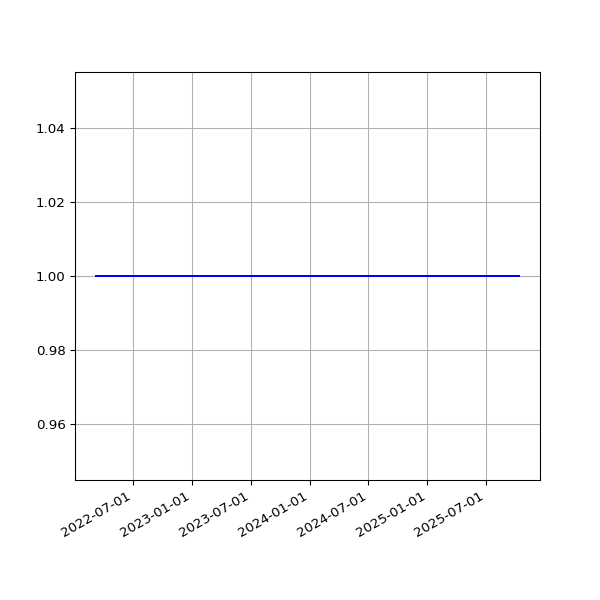

Data behind this chart, as committed beside it:
date, value
2022-03-08T01:08:00Z, 1
2022-03-09T01:10:01Z, 1
2022-03-10T01:16:23Z, 1
2022-03-11T01:16:55Z, 1
2022-03-12T01:10:08Z, 1
2022-03-13T01:12:34Z, 1
2022-03-14T01:13:04Z, 1
2022-03-15T01:16:19Z, 1
2022-03-16T01:15:40Z, 1
2022-03-17T01:16:12Z, 1
2022-03-17T21:34:43Z, 1
2022-03-19T01:00:40Z, 1
2022-03-20T01:04:54Z, 1
2022-03-21T01:00:13Z, 1
2022-03-23T01:05:31Z, 1
2022-03-24T01:04:29Z, 1
2022-03-25T01:05:05Z, 1
2022-03-26T01:08:33Z, 1
2022-03-27T01:05:42Z, 1
2022-03-28T01:01:52Z, 1
2022-03-29T01:07:32Z, 1
2022-03-30T01:12:24Z, 1
2022-03-31T01:09:57Z, 1
2022-04-01T01:16:48Z, 1
2022-04-02T01:06:28Z, 1
2022-04-03T01:12:22Z, 1
2022-04-04T01:07:37Z, 1
2022-04-05T01:07:20Z, 1
2022-04-06T01:08:47Z, 1
2022-04-07T01:13:52Z, 1
2022-04-08T01:08:41Z, 1
2022-04-09T01:07:29Z, 1
2022-04-10T01:08:38Z, 1
2022-04-11T01:09:54Z, 1
2022-04-12T01:07:53Z, 1
2022-04-13T01:09:15Z, 1
2022-04-14T01:16:07Z, 1
2022-04-15T01:07:15Z, 1
2022-04-16T01:10:14Z, 1
2022-04-17T01:17:25Z, 1
2022-04-18T01:15:12Z, 1
2022-04-19T01:09:54Z, 1
2022-04-20T01:11:39Z, 1
2022-04-21T01:12:54Z, 1
2022-04-22T01:13:34Z, 1
2022-04-23T01:06:18Z, 1
2022-04-23T06:44:07Z, 1
2022-04-28T01:25:19Z, 1
2022-04-29T01:11:13Z, 1
2022-04-30T01:17:51Z, 1
2022-05-01T01:23:37Z, 1
2022-05-02T01:13:42Z, 1
2022-05-03T01:13:25Z, 1
2022-05-04T01:13:31Z, 1
2022-05-05T01:15:12Z, 1
2022-05-07T01:14:29Z, 1
2022-05-08T01:11:40Z, 1
2022-05-09T01:20:18Z, 1
2022-05-10T01:15:55Z, 1
2022-05-12T01:15:04Z, 1
... 790 more rows
